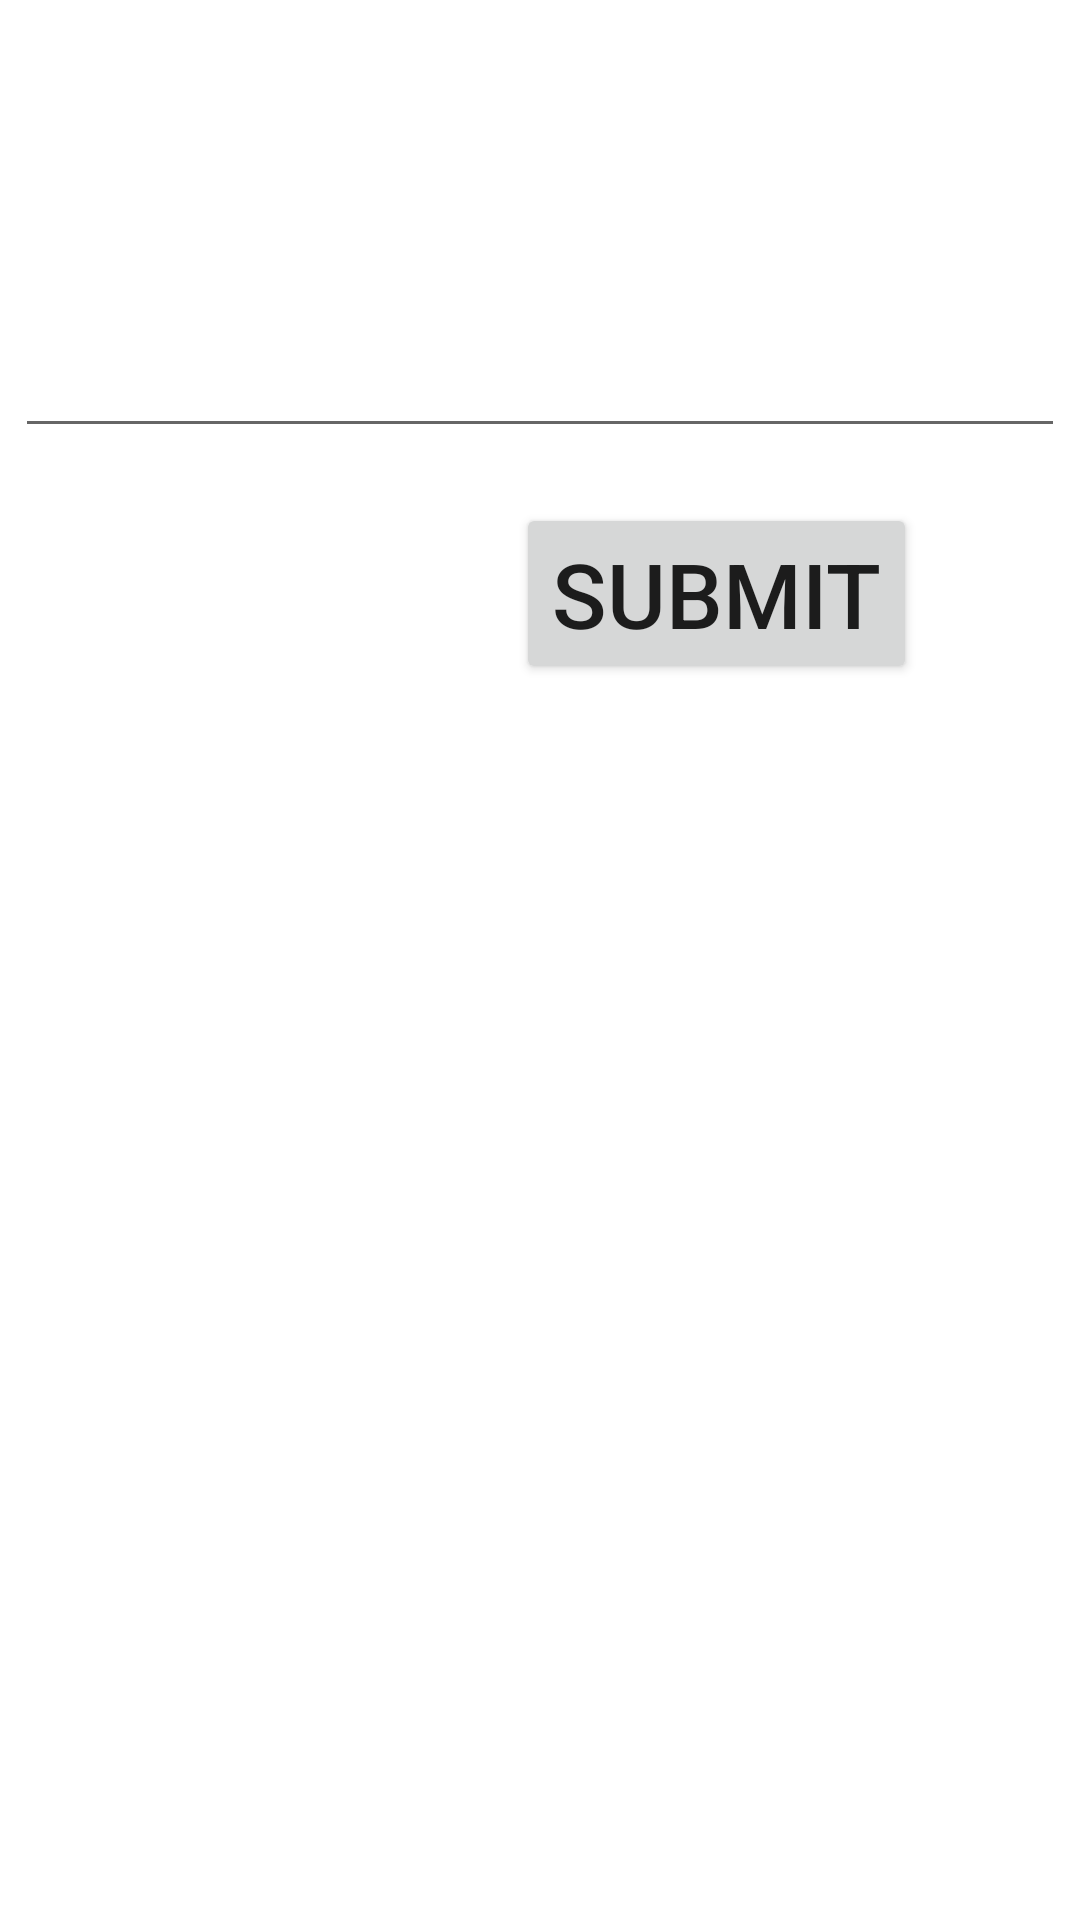

Layout XML and referenced resources for this Android screen:
<!-- AndroidManifest.xml: application theme Theme.NavDEMO_1 -->
<!-- res/layout/fragment_home.xml -->
<?xml version="1.0" encoding="utf-8"?>
<layout>
<androidx.constraintlayout.widget.ConstraintLayout xmlns:android="http://schemas.android.com/apk/res/android"
    xmlns:app="http://schemas.android.com/apk/res-auto"
    xmlns:tools="http://schemas.android.com/tools"
    android:id="@+id/frameLayout"
    android:layout_width="match_parent"
    android:layout_height="match_parent"
    tools:context=".HomeFragment" >

    <EditText
        android:id="@+id/edit_text"
        android:layout_width="wrap_content"
        android:layout_height="wrap_content"
        android:ems="10"
        android:inputType="textPersonName"
        android:textSize="30sp"
        app:layout_constraintBottom_toBottomOf="parent"
        app:layout_constraintEnd_toEndOf="parent"
        app:layout_constraintHorizontal_bias="0.497"
        app:layout_constraintStart_toStartOf="parent"
        app:layout_constraintTop_toTopOf="parent"
        app:layout_constraintVertical_bias="0.158"
        tools:ignore="SpeakableTextPresentCheck" />

    <Button
        android:id="@+id/button"
        android:layout_width="wrap_content"
        android:layout_height="wrap_content"
        android:text="Submit"
        android:textSize="30sp"
        app:layout_constraintBottom_toBottomOf="parent"
        app:layout_constraintEnd_toEndOf="parent"
        app:layout_constraintHorizontal_bias="0.76"
        app:layout_constraintStart_toStartOf="parent"
        app:layout_constraintTop_toTopOf="parent"
        app:layout_constraintVertical_bias="0.289" />
</androidx.constraintlayout.widget.ConstraintLayout>
</layout>
<!-- resources referenced by this layout -->
<resources>
  <style name="Theme.NavDEMO_1" parent="Theme.MaterialComponents.DayNight.DarkActionBar">
          
          <item name="colorPrimary">@color/purple_500</item>
          <item name="colorPrimaryVariant">@color/purple_700</item>
          <item name="colorOnPrimary">@color/white</item>
          
          <item name="colorSecondary">@color/teal_200</item>
          <item name="colorSecondaryVariant">@color/teal_700</item>
          <item name="colorOnSecondary">@color/black</item>
          
          <item name="android:statusBarColor" tools:targetApi="l">?attr/colorPrimaryVariant</item>
          
      </style>
  <!-- not gathered from this repository: default colours our renderer supplied (Android Studio template values) -->
  <color name="purple_500">#FF6200EE</color>
  <color name="purple_700">#FF3700B3</color>
  <color name="teal_200">#FF03DAC5</color>
  <color name="teal_700">#FF018786</color>
  <color name="black">#FF000000</color>
  <color name="white">#FFFFFFFF</color>
</resources>
